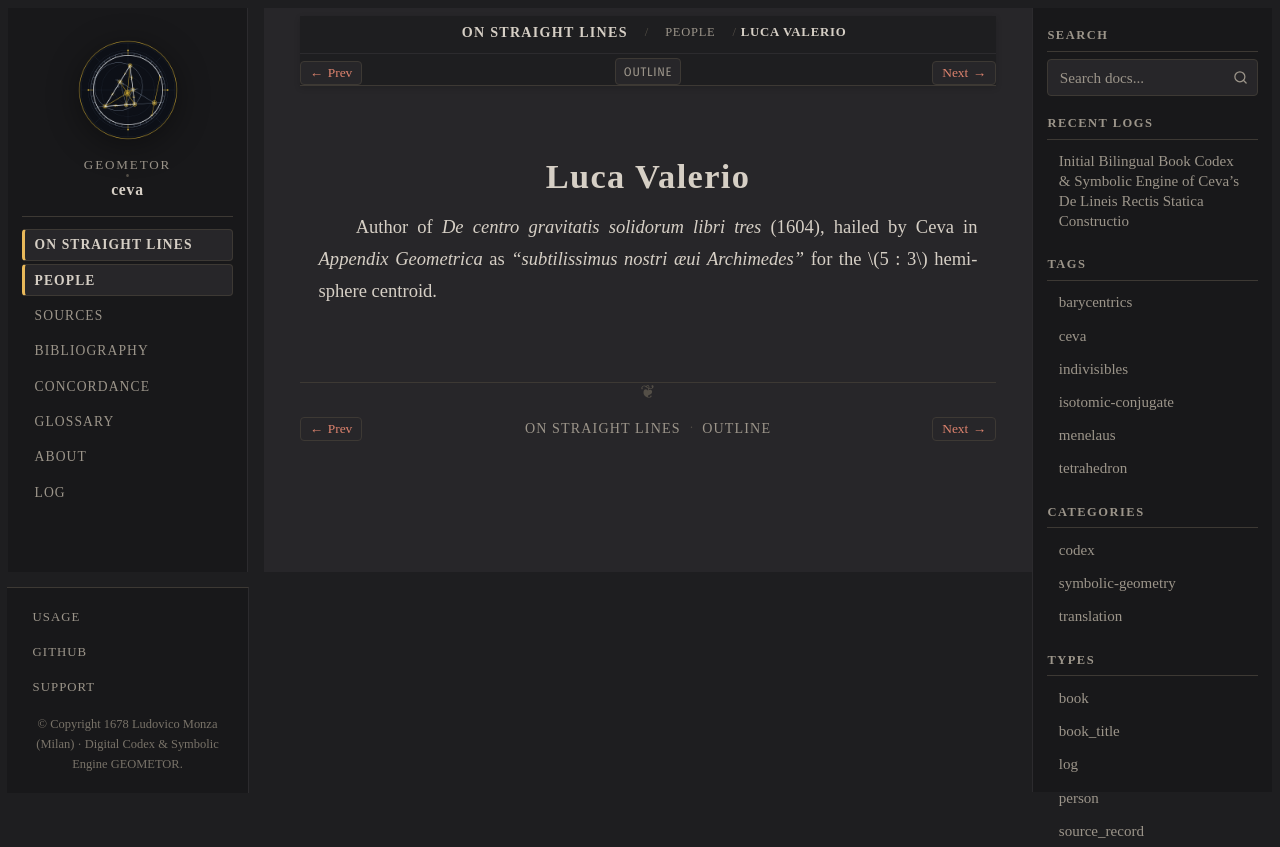

repository: geometor/ceva · page: de_lineis_rectis/people/valerio.html · generator: sphinx

:type: person
:layout: book
:death_year: 1618
:death_label: 1618
:lifespan: 1553 – 1618
:excerpt: Author of De centro gravitatis solidorum libri tres (1604), hailed by Ceva in Appendix Geometrica as "subtilissimus nostri æui Archimedes" for the :math:`5 : 3` hemisphere centroid.

.. _person-valerio:

Luca Valerio
============

Author of *De centro gravitatis solidorum libri tres* (1604), hailed by Ceva in *Appendix Geometrica* as *"subtilissimus nostri æui Archimedes"* for the :math:`5 : 3` hemisphere centroid.
